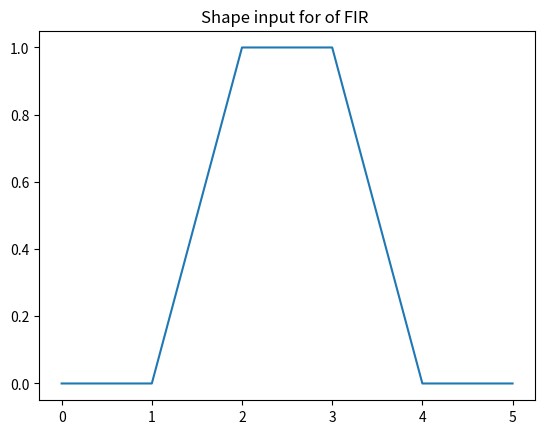
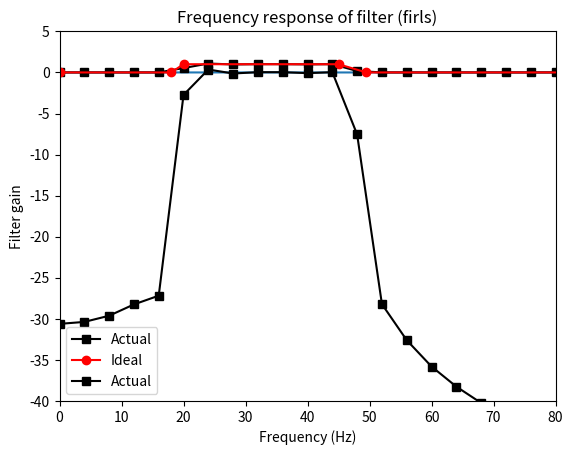
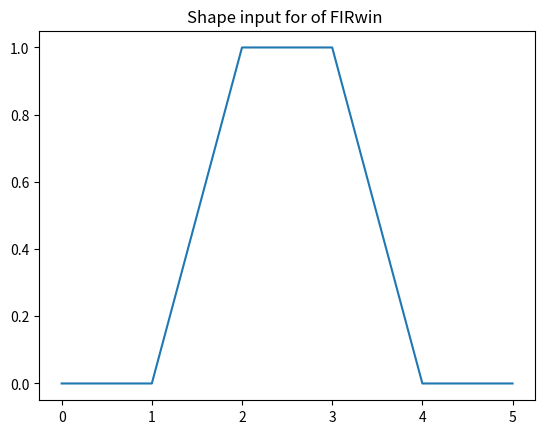
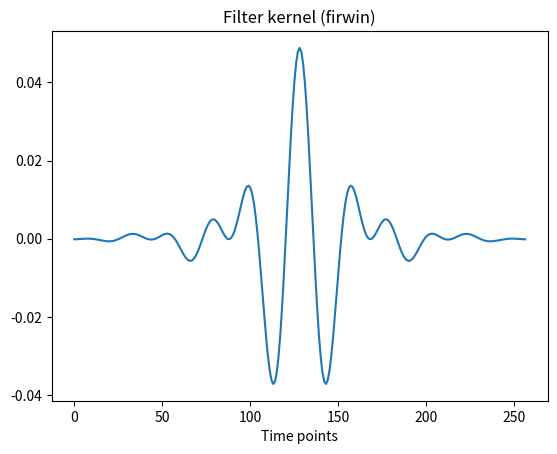
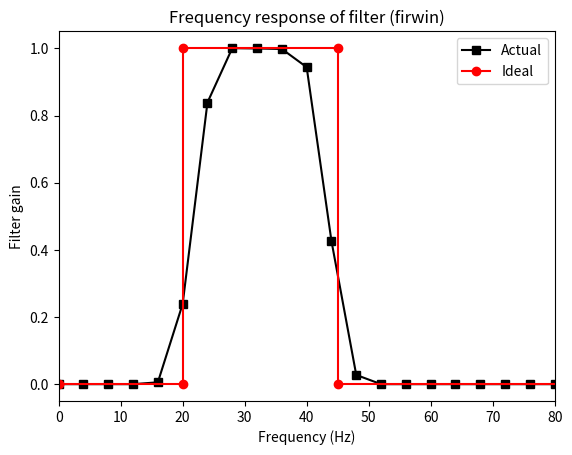
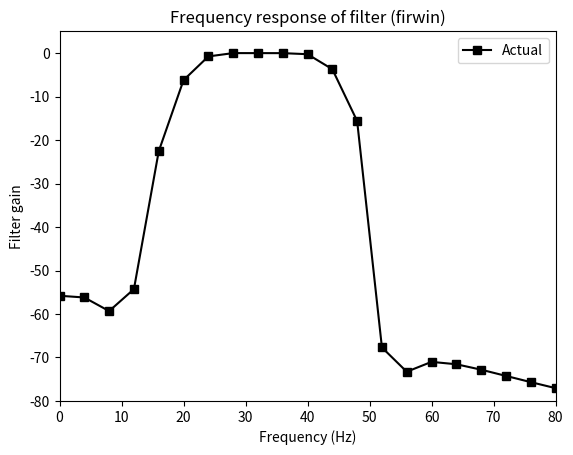

Source code (Python) for these figures, in order: (Note: this script raises an exception after producing the figures.)
import numpy as np
import matplotlib.pyplot as plt
from scipy import signal
import scipy
import copy


####################  FIR  ##########################

# filter parameters
srate   = 1024 # hz
nyquist = srate/2
frange  = [20,45]
transw  = .1
order   = int( 5*srate/frange[0] )

# order must be odd
if order%2==0:
    order += 1

# define filter shape
shape = [ 0, 0, 1, 1, 0, 0 ]
frex  = [ 0, frange[0]-frange[0]*transw, frange[0], frange[1], frange[1]+frange[1]*transw, nyquist ]

# filter kernel
filtkern = signal.firls(order,frex,shape,fs=srate)



plt.figure()
plt.title('Shape input for of FIR ')
plt.plot(shape)



# time-domain filter kernel
plt.figure()
plt.plot(filtkern)
plt.xlabel('Time points')
plt.title('Filter kernel (firls)')
plt.show()




# compute the power spectrum of the filter kernel
filtpow = np.abs(scipy.fftpack.fft(filtkern))**2
# compute the frequencies vector and remove negative frequencies
hz      = np.linspace(0,srate/2,int(np.floor(len(filtkern)/2)+1))
filtpow = filtpow[0:len(hz)]



# plot amplitude spectrum of the filter kernel
plt.plot(hz,filtpow,'ks-',label='Actual')
plt.plot(frex,shape,'ro-',label='Ideal')
plt.xlim([0,frange[0]*4])
plt.xlabel('Frequency (Hz)')
plt.ylabel('Filter gain')
plt.legend()
plt.title('Frequency response of filter (firls)')
plt.show()



# Same as above but logarithmically scaled
plt.plot(hz,10*np.log10(filtpow),'ks-',label='Actual')
# plt.plot([frange[0],frange[0]],[-40,5],'ro-',label='Ideal')
plt.xlim([0,frange[0]*4])
plt.ylim([-40,5])
plt.xlabel('Frequency (Hz)')
plt.ylabel('Filter gain')
plt.legend()
plt.title('Frequency response of filter (firls)')
plt.show()




#%%

####################  FIR win ##########################

# filter parameters
srate   = 1024 # hz
nyquist = srate/2
frange  = [20,45]
transw  = .1
order   = int( 5*srate/frange[0] )

# force odd order
if order%2==0:
    order += 1

### --- NOTE: Python's firwin corresponds to MATLAB's fir1 --- ###

# filter kernel
filtkern = signal.firwin(order,frange,fs=srate,pass_zero=False)



plt.figure()
plt.title('Shape input for of FIRwin ')
plt.plot(shape)

# time-domain filter kernel
plt.figure()
plt.plot(filtkern)
plt.xlabel('Time points')
plt.title('Filter kernel (firwin)')
plt.show()




# compute the power spectrum of the filter kernel
filtpow = np.abs(scipy.fftpack.fft(filtkern))**2
# compute the frequencies vector and remove negative frequencies
hz      = np.linspace(0,srate/2,int(np.floor(len(filtkern)/2)+1))
filtpow = filtpow[0:len(hz)]



# plot amplitude spectrum of the filter kernel
plt.figure()
plt.plot(hz,filtpow,'ks-',label='Actual')
plt.plot([0,frange[0],frange[0],frange[1],frange[1],nyquist],[0,0,1,1,0,0],'ro-',label='Ideal')
plt.xlim([0,frange[0]*4])
plt.xlabel('Frequency (Hz)')
plt.ylabel('Filter gain')
plt.legend()
plt.title('Frequency response of filter (firwin)')
plt.show()



# Same as above but logarithmically scaled
plt.figure()
plt.plot(hz,10*np.log10(filtpow),'ks-',label='Actual')
# plt.plot([frange[0],frange[0]],[-100,5],'ro-',label='Ideal')
plt.xlim([0,frange[0]*4])
plt.ylim([-80,5])
plt.xlabel('Frequency (Hz)')
plt.ylabel('Filter gain')
plt.legend()
plt.title('Frequency response of filter (firwin)')
plt.show()

plt.print('end')